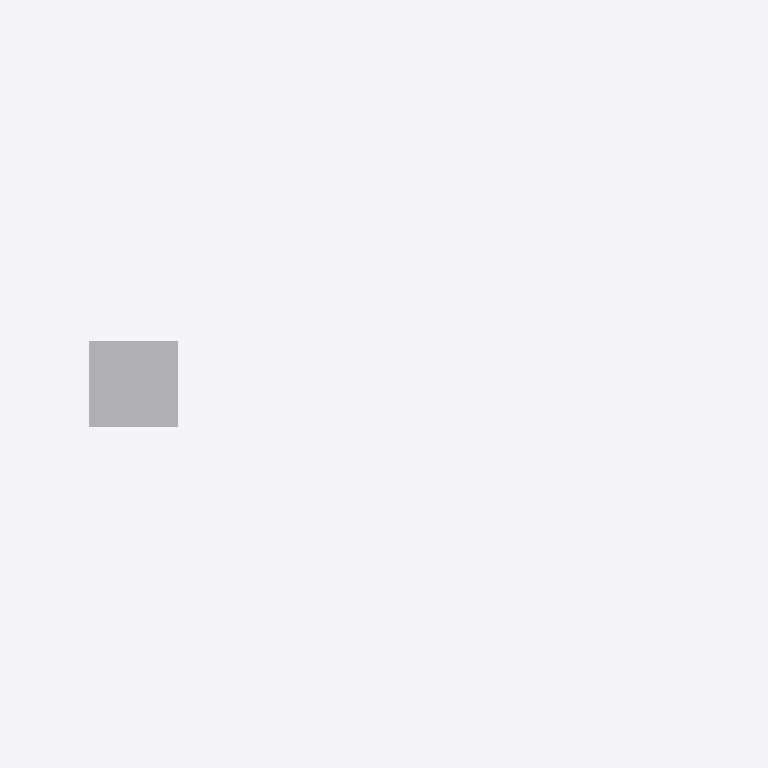
Plan cut of the same IFC building model at storey 'Basis 555,10' (level 0.00 m, cut at 1.40 m), seen from above with north up, elements coloured by IFC class (only those large enough to see are counted): 3 other elements (light grey). Cut surfaces are drawn darker.
Extent 94.3 m × 12.0 m × 9.3 m (x, y, z). Storeys (1): Basis 555,10 at 0.00 m. Elements (49): 49 IfcBuildingElementProxy.

HEADER;
FILE_DESCRIPTION(('ViewDefinition [ReferenceView_V1.2]'),'2;1');
FILE_NAME('','2022-01-18T18:13:35',(''),(''),'The EXPRESS Data Manager Version 5.02.0100.07 : ','20210420_1515(x64) - Exporter 20.2.1.0 - Alterna','');
FILE_SCHEMA(('IFC4'));
ENDSEC;
DATA;
#122=IFCPROJECT('19maz4dbb6vwWH8WrAvtE_',#42,'',$,$,'','',(#113),#108);
#154=IFCSITE('19maz4dbb6vwWH8WrAvtEy',#42,'Default',$,$,#153,$,$,.ELEMENT.,(42,24,53,508911),(-71,-15,-29,-58837),0.0,$,$);
#137=IFCBUILDING('19maz4dbb6vwWH8WrAvtE$',#42,'',$,$,#33,$,'',.ELEMENT.,$,$,#133);
#150=IFCBUILDINGSTOREY('19maz4dbb6vwWH8Wsr68h1',#42,'Basis 555,10',$,'Ebene:Ebene 1',#148,$,'Basis 555,10',.ELEMENT.,0.0);
#13364=IFCBUILDINGELEMENTPROXY('22AHSh$58Hx87Il1UuLOJe',$,'8945665_SchadenObjekt',$,$,#13344,#13363,$,$);
#13156=IFCBUILDINGELEMENTPROXY('1$My51$58HxBl6l1UuLOJe',$,'6983123_SchadenObjekt_1','Fluegel_Wand_Hinten',$,#13136,#13155,$,$);
#13182=IFCBUILDINGELEMENTPROXY('1$c4te$58Hx8Ibl1UuLOJe',$,'6983123_SchadenObjekt_2','Fluegel_Wand_Hinten',$,#13162,#13181,$,$);
ENDSEC;
